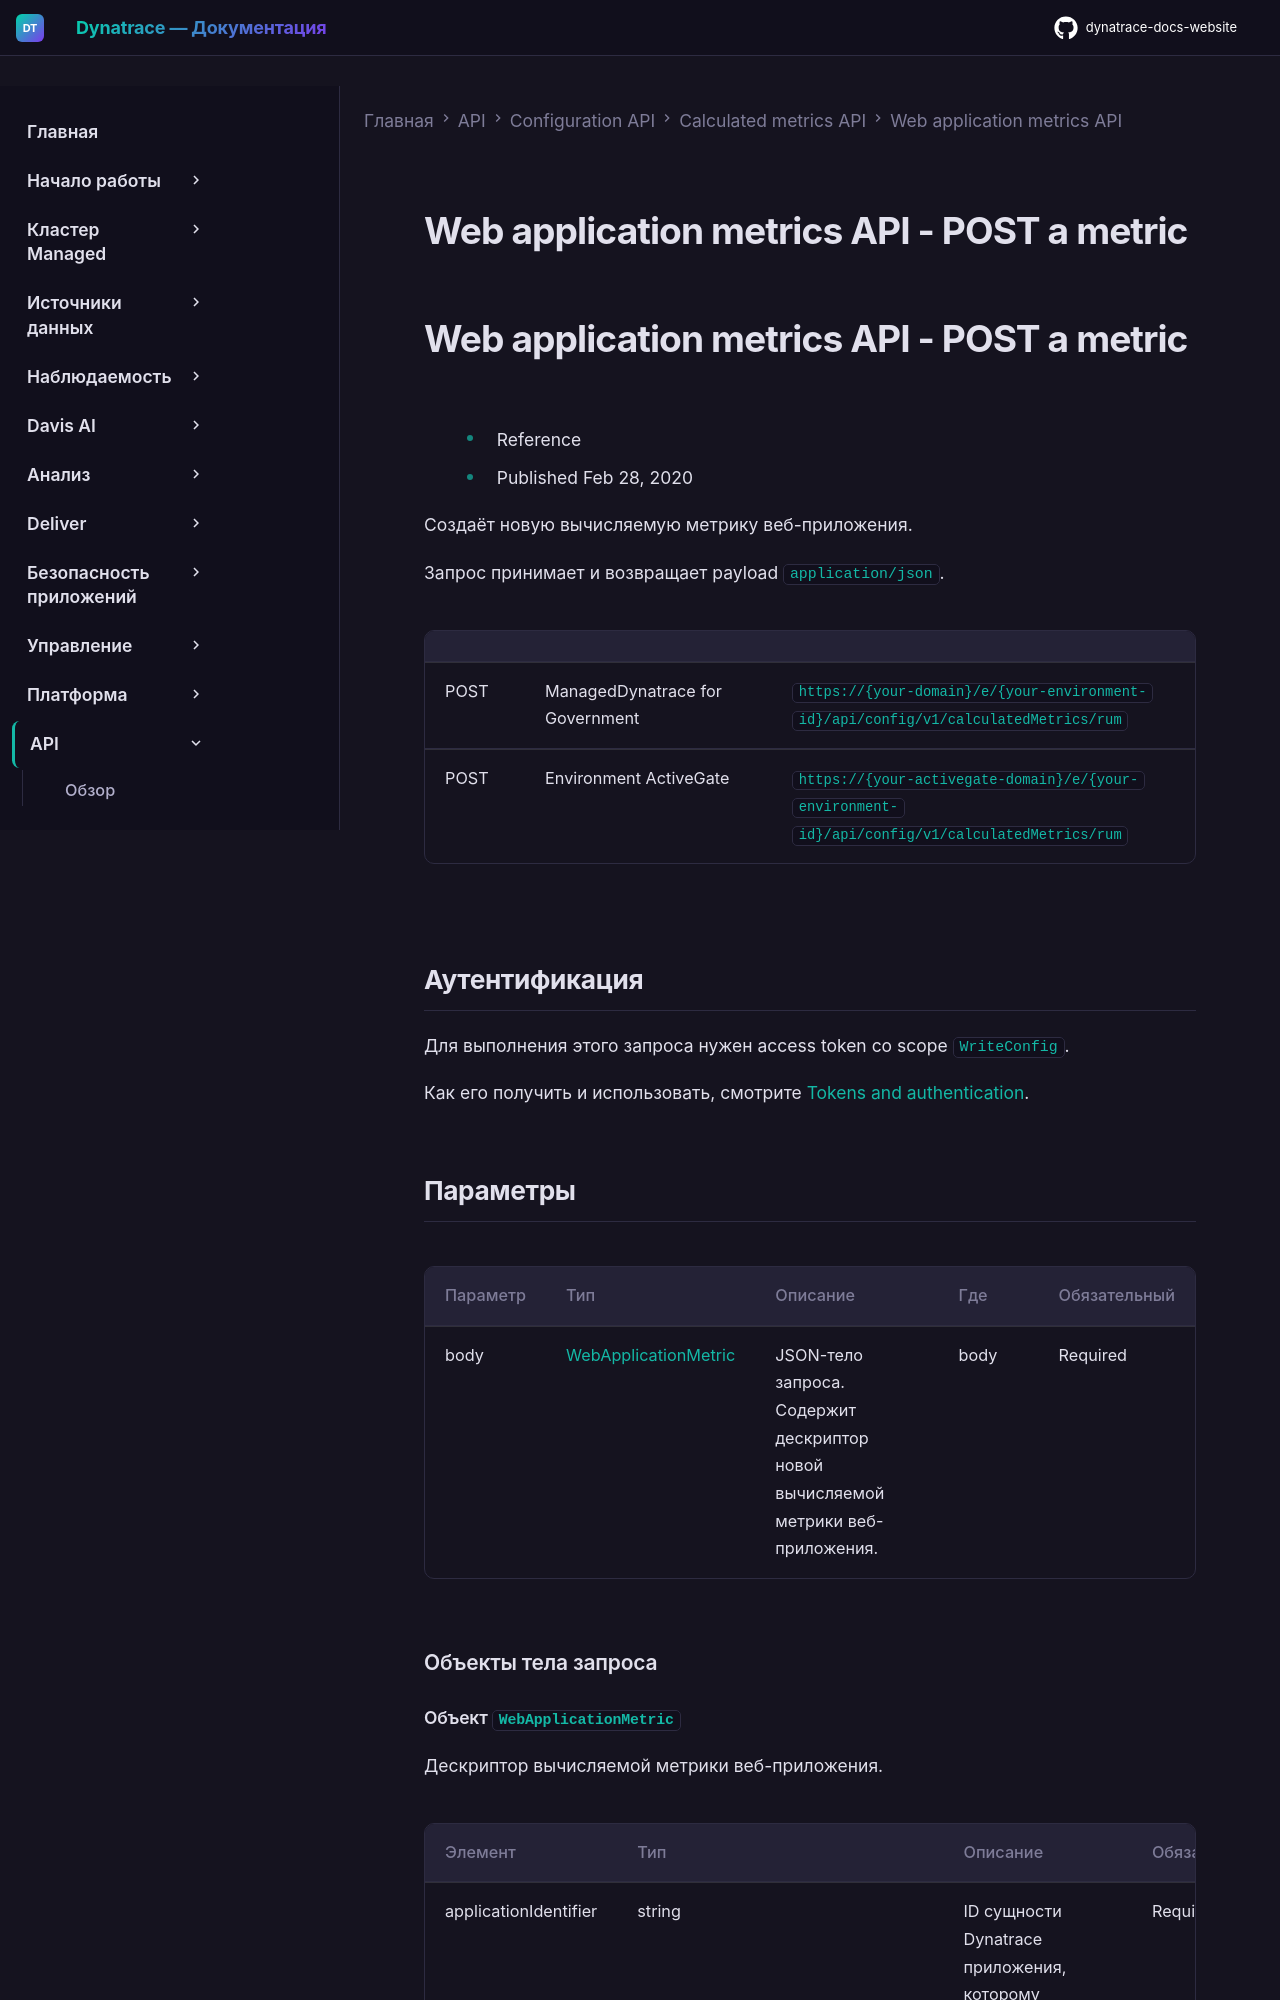

repository: Yerkebulan-Ardabayev/dynatrace-docs-website · page: managed-ru/dynatrace-api/configuration-api/calculated-metrics/rum-metrics/post-metric/index.html · generator: mkdocs

---
title: Web application metrics API - POST a metric
source: https://docs.dynatrace.com/managed/dynatrace-api/configuration-api/calculated-metrics/rum-metrics/post-metric
scraped: 2026-05-12T11:17:56.258346
---

# Web application metrics API - POST a metric

# Web application metrics API - POST a metric

* Reference
* Published Feb 28, 2020

Создаёт новую вычисляемую метрику веб-приложения.

Запрос принимает и возвращает payload `application/json`.

|  |  |  |
| --- | --- | --- |
| POST | ManagedDynatrace for Government | `https://{your-domain}/e/{your-environment-id}/api/config/v1/calculatedMetrics/rum` |
| POST | Environment ActiveGate | `https://{your-activegate-domain}/e/{your-environment-id}/api/config/v1/calculatedMetrics/rum` |

## Аутентификация

Для выполнения этого запроса нужен access token со scope `WriteConfig`.

Как его получить и использовать, смотрите [Tokens and authentication](/managed/discover-dynatrace/references/dynatrace-api/basics/dynatrace-api-authentication).
